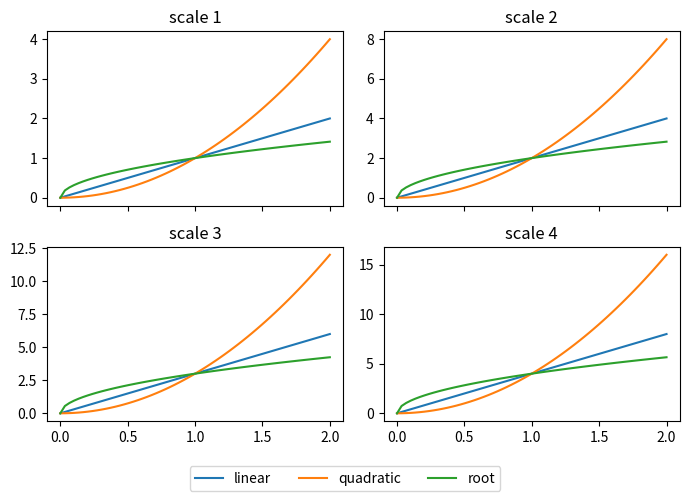

The script that saved this image:
# One figure-level legend shared by four subplots, collected from the first axes.
import numpy as np
import matplotlib.pyplot as plt

fig, axs = plt.subplots(2, 2, figsize=(7, 5), sharex=True)
x = np.linspace(0, 2, 60)
for ax, scale in zip(axs.flat, [1, 2, 3, 4]):
    ax.plot(x, scale * x, label="linear")
    ax.plot(x, scale * x ** 2, label="quadratic")
    ax.plot(x, scale * np.sqrt(x), label="root")
    ax.set_title(f"scale {scale}")
handles, labels = axs[0, 0].get_legend_handles_labels()
fig.legend(handles, labels, loc="lower center", ncol=3)
fig.tight_layout(rect=(0, 0.07, 1, 1))
print(len(fig.legends), labels)
fig.savefig("figure_legend.png")
